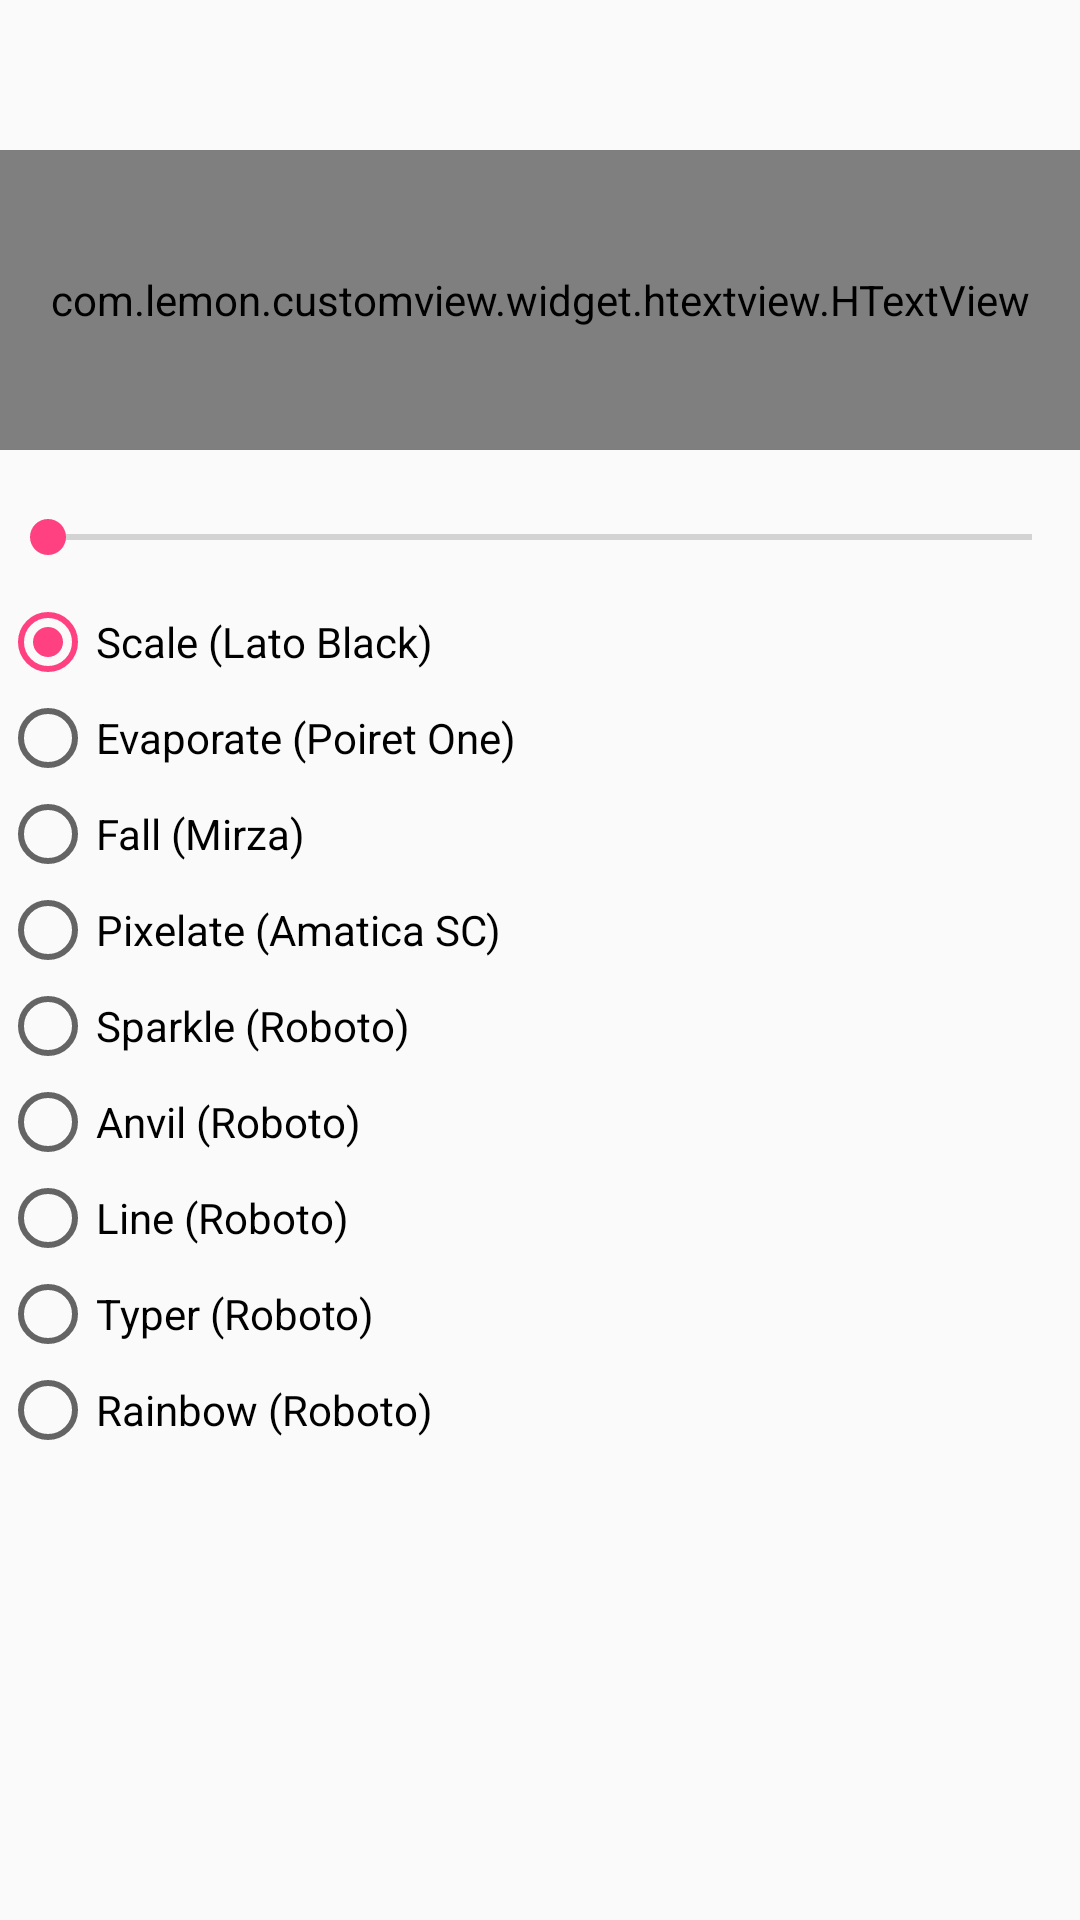

Android layout source for this screen:
<!-- AndroidManifest.xml: application theme AppTheme -->
<!-- res/layout/activity_h_text_view.xml -->
<?xml version="1.0" encoding="utf-8"?>
<LinearLayout
    xmlns:android="http://schemas.android.com/apk/res/android"
    xmlns:htext="http://schemas.android.com/apk/res-auto"
    android:layout_width="match_parent"
    android:layout_height="match_parent"
    android:orientation="vertical">

    <View
        android:id="@+id/text"
        android:layout_width="match_parent"
        android:layout_height="50dp"/>

    <com.lemon.customview.widget.htextview.HTextView
        android:id="@+id/text2"
        android:layout_width="match_parent"
        android:layout_height="100dp"
        android:background="#000"
        android:clickable="true"
        android:gravity="center"
        android:onClick="onClick"
        android:text="What is design?"
        android:textColor="#fff"
        android:textSize="30sp"
        htext:animateType="rainbow"
        htext:fontAsset="fonts/Lato-Black.ttf"/>

    <SeekBar
        android:id="@+id/seekbar"
        android:layout_width="match_parent"
        android:layout_height="wrap_content"
        android:layout_marginTop="20dp"/>


    <RadioGroup
        android:id="@+id/typeGroup"
        android:layout_width="match_parent"
        android:layout_height="wrap_content"
        android:layout_marginTop="10dp">

        <RadioButton
            android:id="@+id/scale"
            android:layout_width="wrap_content"
            android:layout_height="wrap_content"
            android:checked="true"
            android:text="Scale (Lato Black)"/>

        <RadioButton
            android:id="@+id/evaporate"
            android:layout_width="wrap_content"
            android:layout_height="wrap_content"
            android:text="Evaporate (Poiret One)"/>

        <RadioButton
            android:id="@+id/fall"
            android:layout_width="wrap_content"
            android:layout_height="wrap_content"
            android:text="Fall (Mirza)"/>

        <RadioButton
            android:id="@+id/pixelate"
            android:layout_width="wrap_content"
            android:layout_height="wrap_content"
            android:text="Pixelate (Amatica SC)"/>

        <RadioButton
            android:id="@+id/sparkle"
            android:layout_width="wrap_content"
            android:layout_height="wrap_content"
            android:text="Sparkle (Roboto)"/>

        <RadioButton
            android:id="@+id/anvil"
            android:layout_width="wrap_content"
            android:layout_height="wrap_content"
            android:text="Anvil (Roboto)"/>

        <RadioButton
            android:id="@+id/line"
            android:layout_width="wrap_content"
            android:layout_height="wrap_content"
            android:text="Line (Roboto)"/>

        <RadioButton
            android:id="@+id/typer"
            android:layout_width="wrap_content"
            android:layout_height="wrap_content"
            android:text="Typer (Roboto)"/>

        <RadioButton
            android:id="@+id/rainbow"
            android:layout_width="wrap_content"
            android:layout_height="wrap_content"
            android:text="Rainbow (Roboto)"/>
    </RadioGroup>

</LinearLayout>
<!-- resources referenced by this layout -->
<resources>
  <style name="AppTheme" parent="Theme.AppCompat.Light.DarkActionBar">
          
          <item name="colorPrimary">@color/colorPrimary</item>
          <item name="colorPrimaryDark">@color/colorPrimaryDark</item>
          <item name="colorAccent">@color/colorAccent</item>
      </style>
  <color name="colorPrimary">#3F51B5</color>
  <color name="colorPrimaryDark">#303F9F</color>
  <color name="colorAccent">#FF4081</color>
</resources>
